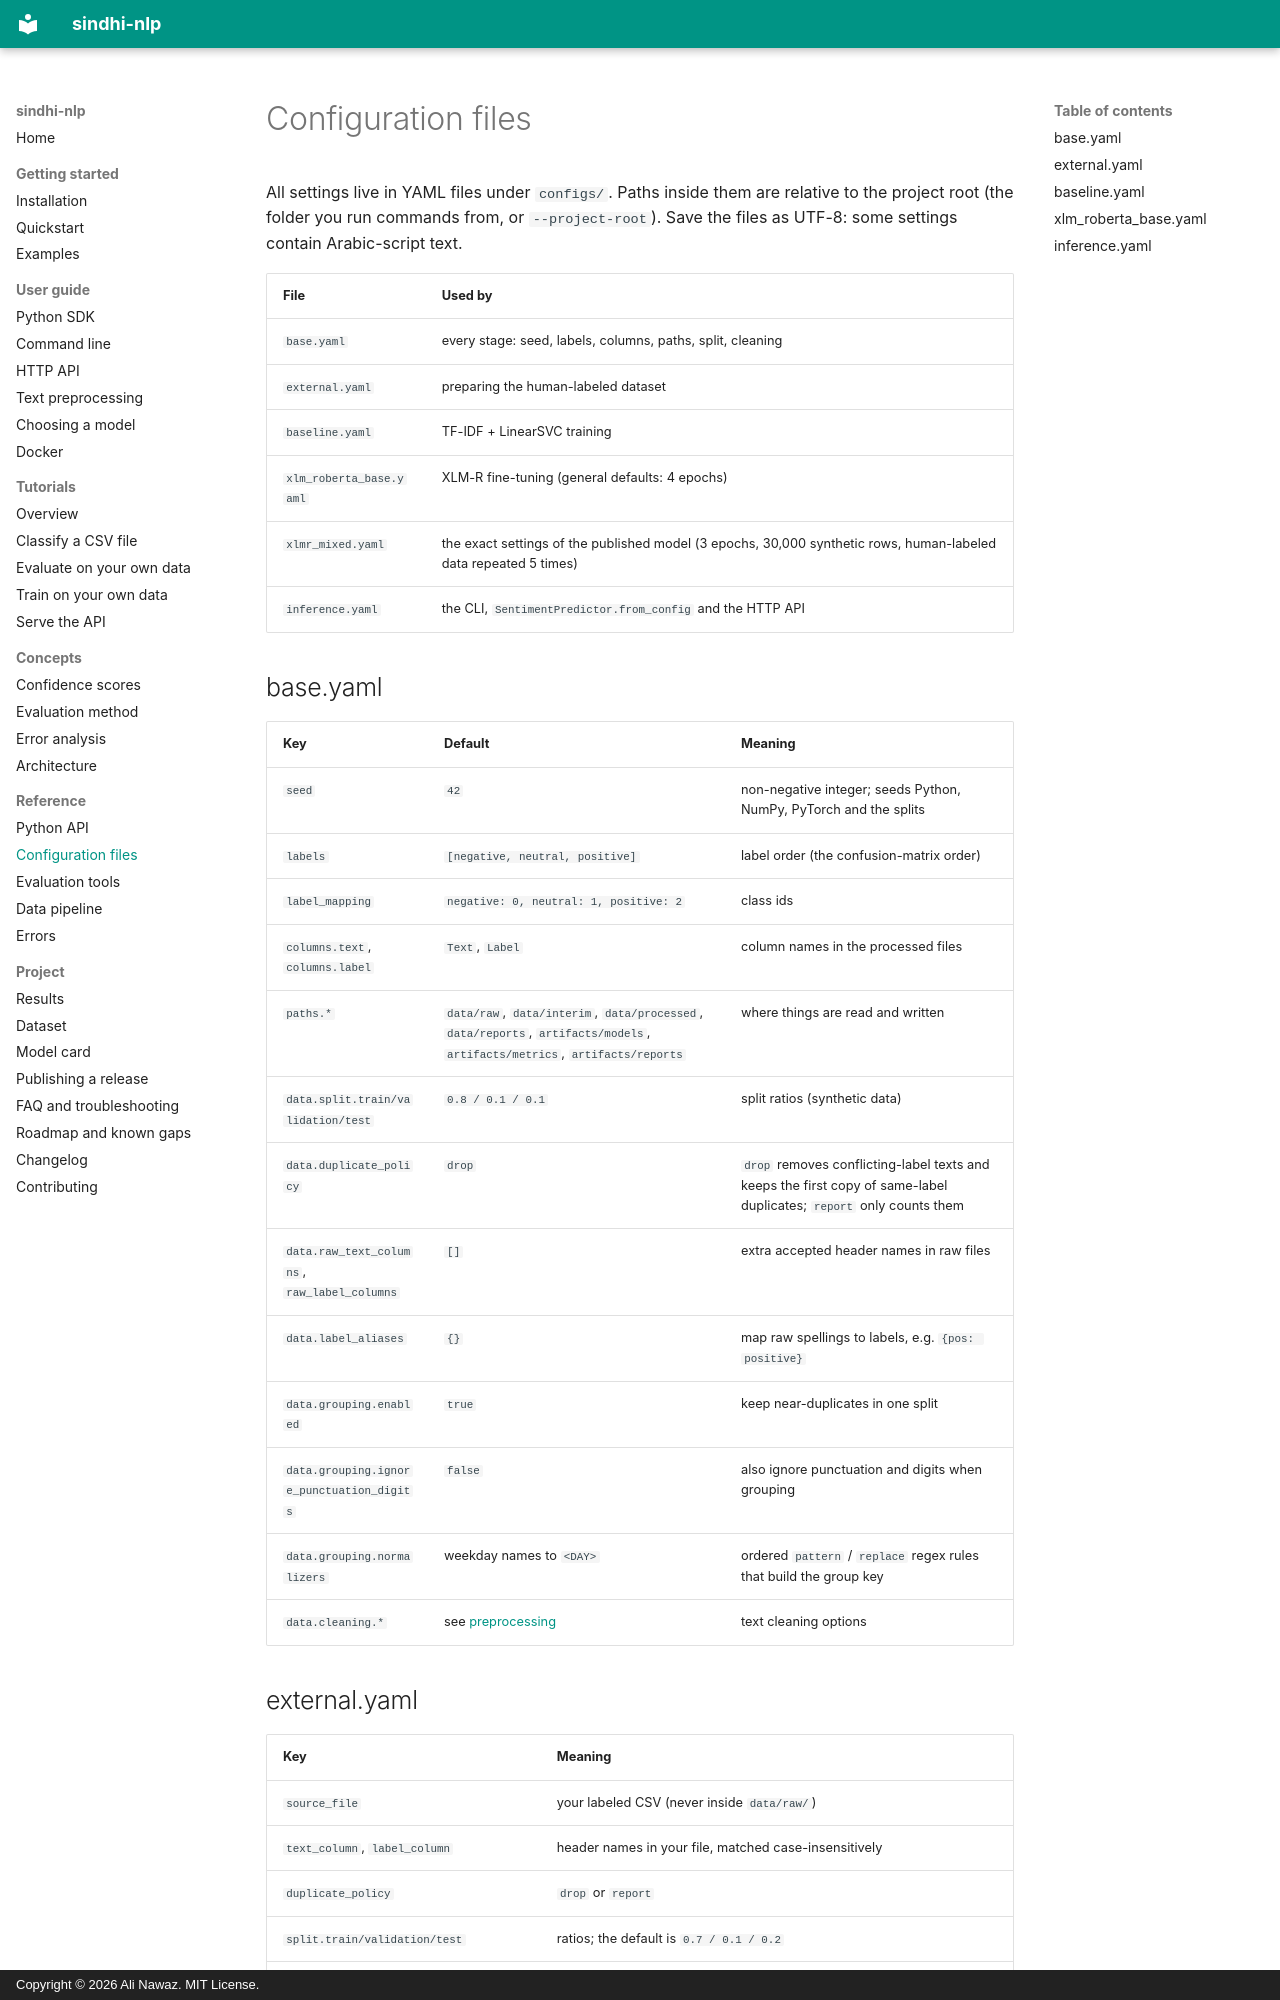

repository: alinawazcode/sindhi-nlp · page: reference/configuration/index.html · generator: mkdocs · copyright: Copyright © 2026 Ali Nawaz. MIT License.

# Configuration files

All settings live in YAML files under `configs/`. Paths inside them are relative to the project root (the folder you run commands from, or `--project-root`). Save the files as UTF-8: some settings contain Arabic-script text.

| File | Used by |
| --- | --- |
| `base.yaml` | every stage: seed, labels, columns, paths, split, cleaning |
| `external.yaml` | preparing the human-labeled dataset |
| `baseline.yaml` | TF-IDF + LinearSVC training |
| `xlm_roberta_base.yaml` | XLM-R fine-tuning (general defaults: 4 epochs) |
| `xlmr_mixed.yaml` | the exact settings of the published model (3 epochs, 30,000 synthetic rows, human-labeled data repeated 5 times) |
| `inference.yaml` | the CLI, `SentimentPredictor.from_config` and the HTTP API |

## base.yaml {#base-yaml}

| Key | Default | Meaning |
| --- | --- | --- |
| `seed` | `42` | non-negative integer; seeds Python, NumPy, PyTorch and the splits |
| `labels` | `[negative, neutral, positive]` | label order (the confusion-matrix order) |
| `label_mapping` | `negative: 0, neutral: 1, positive: 2` | class ids |
| `columns.text`, `columns.label` | `Text`, `Label` | column names in the processed files |
| `paths.*` | `data/raw`, `data/interim`, `data/processed`, `data/reports`, `artifacts/models`, `artifacts/metrics`, `artifacts/reports` | where things are read and written |
| `data.split.train/validation/test` | `0.8 / 0.1 / 0.1` | split ratios (synthetic data) |
| `data.duplicate_policy` | `drop` | `drop` removes conflicting-label texts and keeps the first copy of same-label duplicates; `report` only counts them |
| `data.raw_text_columns`, `raw_label_columns` | `[]` | extra accepted header names in raw files |
| `data.label_aliases` | `{}` | map raw spellings to labels, e.g. `{pos: positive}` |
| `data.grouping.enabled` | `true` | keep near-duplicates in one split |
| `data.grouping.ignore_punctuation_digits` | `false` | also ignore punctuation and digits when grouping |
| `data.grouping.normalizers` | weekday names to `<DAY>` | ordered `pattern` / `replace` regex rules that build the group key |
| `data.cleaning.*` | see [preprocessing](../guide/preprocessing.md#options) | text cleaning options |
